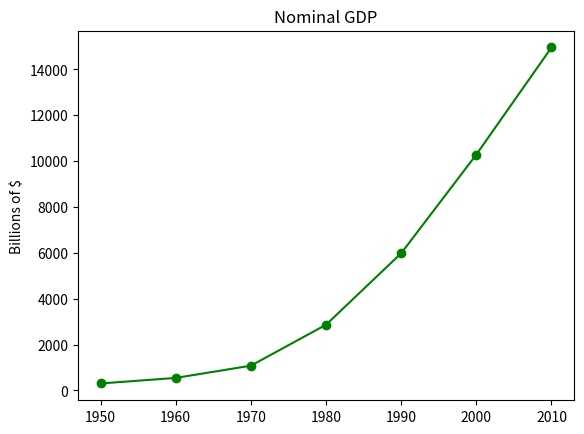

Python code for this plot:
from matplotlib import pyplot as plt

years = [1950, 1960, 1970, 1980, 1990, 2000, 2010]
gdp = [300.2, 543.3, 1075.9, 2862.5, 5979.6, 10287.7, 14958.3]

# create a lin chart
plt.plot(years, gdp, color='green', marker='o', linestyle='solid')

# add a title
plt.title("Nominal GDP")

# add a label to the y-axis
plt.ylabel("Billions of $")
plt.show()